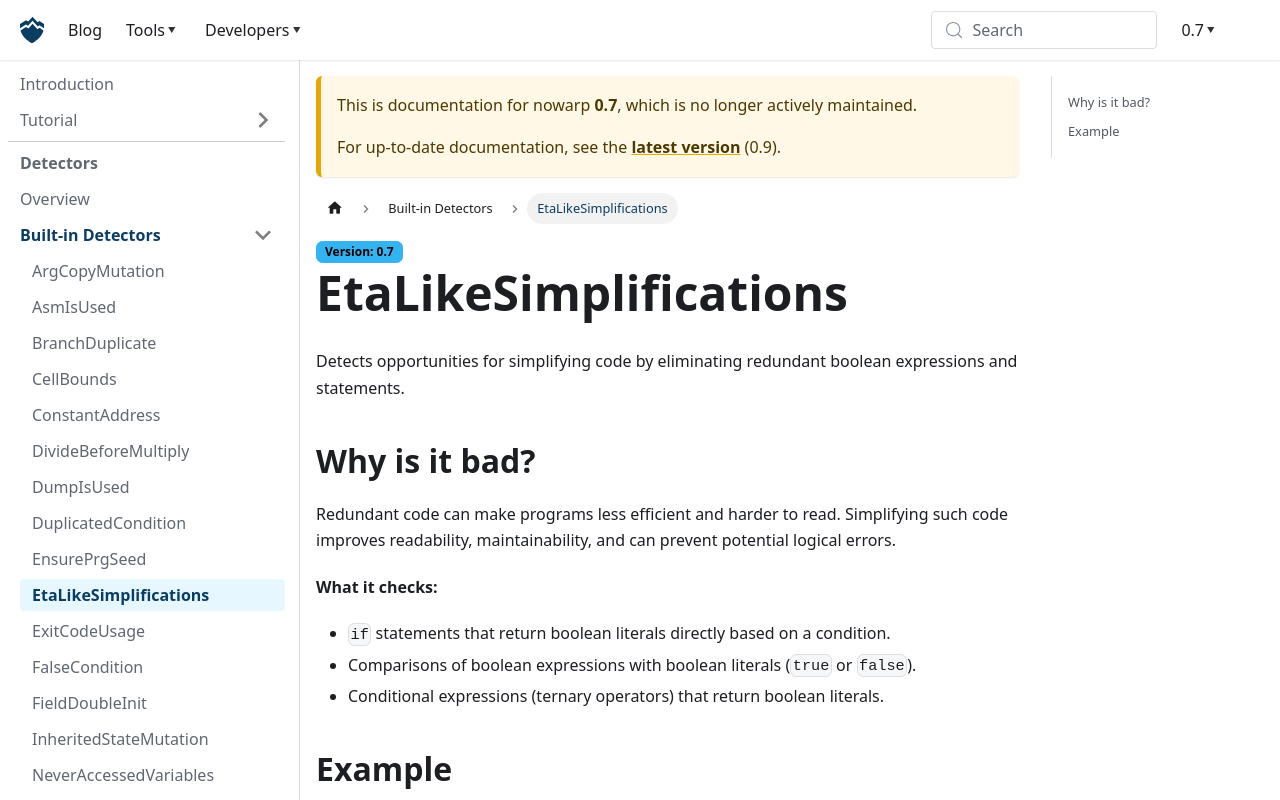

repository: nowarp/nowarp.github.io · page: tools/misti/docs/0.7/detectors/EtaLikeSimplifications/index.html · generator: docusaurus

# EtaLikeSimplifications
**Severity**: Low | **Category**: Optimization

Detects opportunities for simplifying code by eliminating redundant boolean expressions and statements.

## Why is it bad?
Redundant code can make programs less efficient and harder to read. Simplifying such code improves readability,
maintainability, and can prevent potential logical errors.

**What it checks:**
- `if` statements that return boolean literals directly based on a condition.
- Comparisons of boolean expressions with boolean literals (`true` or `false`).
- Conditional expressions (ternary operators) that return boolean literals.

## Example

```tact
// Redundant 'if' statement:
if (condition) {
    return true;
} else {
    return false;
}
// Simplify to:
return condition;

// Redundant comparison:
return a == true;
// Simplify to:
return a;

// Redundant conditional expression:
return b ? true : false;
// Simplify to:
return b;
```
